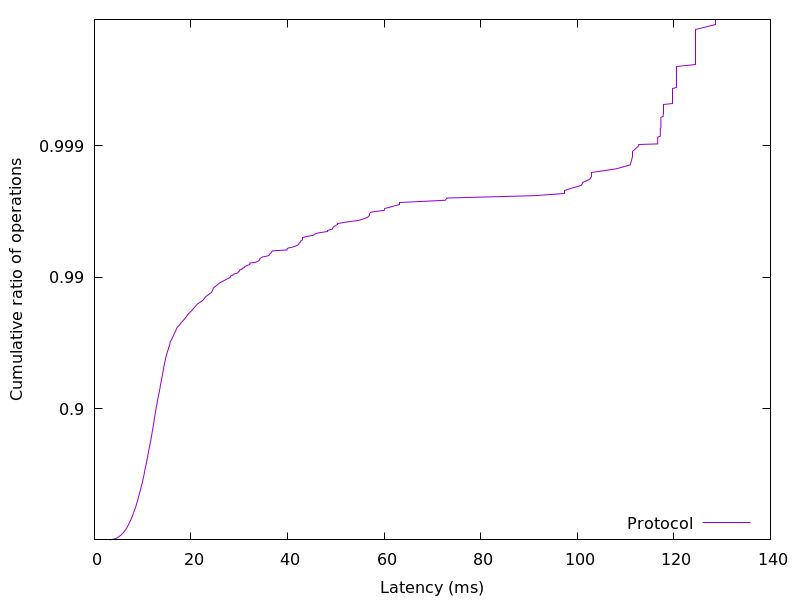

The table this chart was drawn from, first rows:
3.142597, 0.01
3.846, 0.02
4.248, 0.03
4.567, 0.04
4.798, 0.05
4.974, 0.06
5.156, 0.07
5.333, 0.08
5.499, 0.09
5.628, 0.1
5.77, 0.11
5.894, 0.12
6.011, 0.13
6.13, 0.14
6.226, 0.15
6.328, 0.16
6.438, 0.17
6.539, 0.18
6.629, 0.19
6.732, 0.2
6.803, 0.21
6.888, 0.22
6.961, 0.23
7.034, 0.24
7.117, 0.25
7.191, 0.26
7.266, 0.27
7.346, 0.28
7.43, 0.29
7.51, 0.3
7.579, 0.31
7.651, 0.32
7.731, 0.33
7.804, 0.34
7.881, 0.35
7.943, 0.36
8.016, 0.37
8.075, 0.38
8.133, 0.39
8.211, 0.4
8.283, 0.41
8.36, 0.42
8.432, 0.43
8.513, 0.44
8.58, 0.45
8.641, 0.46
8.708, 0.47
8.771, 0.48
8.837, 0.49
8.914, 0.5
8.98, 0.51
9.043, 0.52
9.113, 0.53
9.182, 0.54
9.243, 0.55
9.313, 0.56
9.399, 0.57
9.475, 0.58
9.553, 0.59
9.622, 0.6
9.687, 0.61
... 298 more rows
